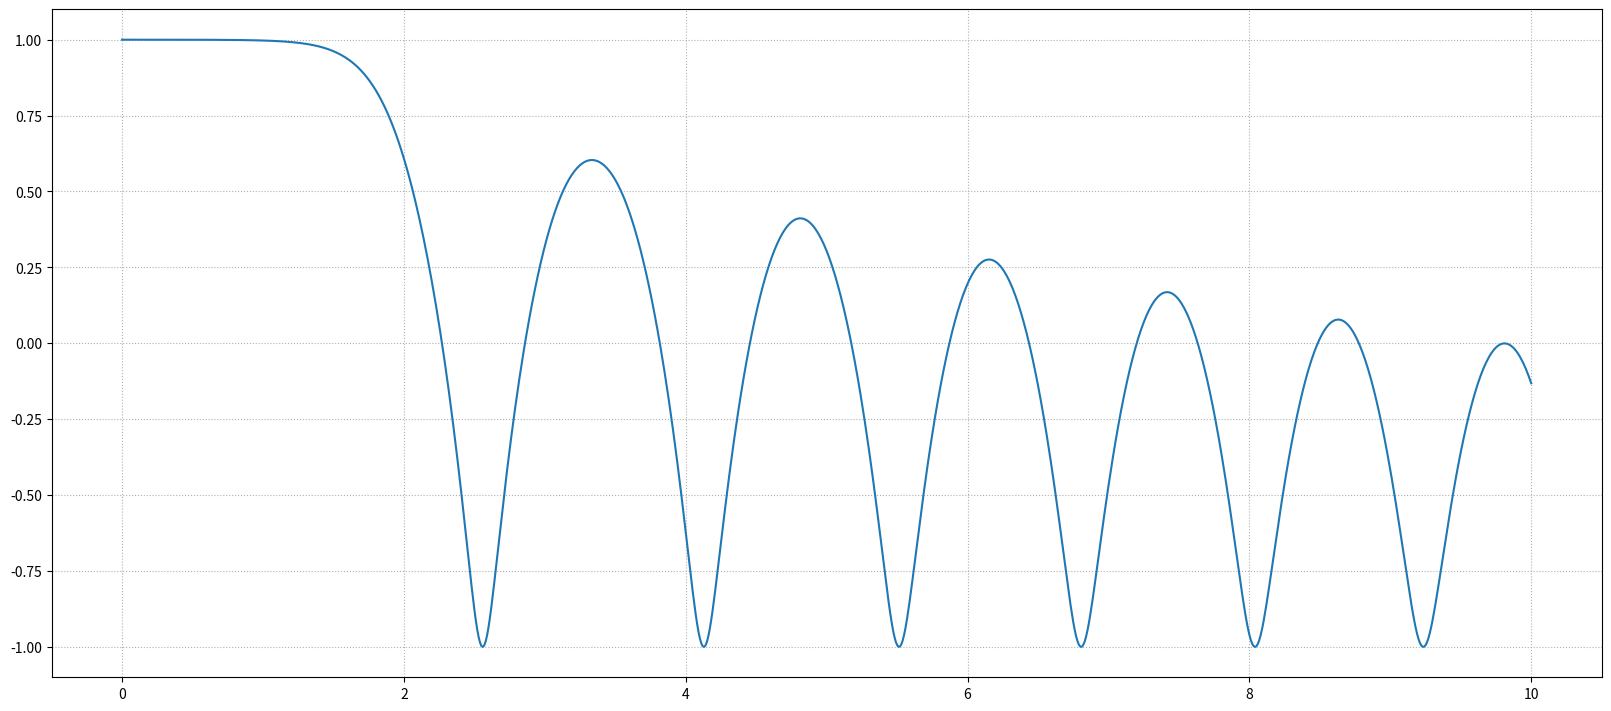

The script that saved this image:
import numpy as np
import matplotlib.pyplot as plt
from numpy import sin, cos, pi

plt.rcParams['legend.fontsize'] = 10


def Runge():
    h = Tend / n
    U = np.zeros((n + 1, 4))
    U[0] = Ustart

    def f(u):
        th, om, x, v = u
        c1 = m * M * L / (2 * (M + m)) * cos(th)
        dth = om
        dom = -(c1 * sin(th) * om * om + sin(th) * M * g + M * L / 2 * sin(th) * cos(th) * om * om) / (
                M * L / 6 + c1 * cos(th) + M * L / 2 * sin(th) * sin(th)) - 0.1 * om
        dx = v
        dv = -M * L / (2 * (M + m)) * (dom * cos(th) - om * om * sin(th))
        return np.array([dth, dom, dx, dv])

    for i in range(n):
        K1 = f(U[i])
        K2 = f(U[i] + K1 * h / 2)
        K3 = f(U[i] + K2 * h / 2)
        K4 = f(U[i] + K3 * h)
        U[i + 1] = U[i] + h * (K1 + 2 * K2 + 2 * K3 + K4) / 6

    return U.T


if __name__ == "__main__":
    theta_0 = pi - 0.01
    omega_0 = 0
    x_0 = 0
    v_0 = 1

    L, m, M, g = 2, 1000, 10, 9.81
    Tend, n = 10, 1000

    Ustart = [theta_0, omega_0, x_0, v_0]
    T = np.linspace(0, Tend, n + 1)

    theta, omega, position, speed = Runge()
    X = position + L / 2 * sin(theta)
    Y = -L / 2 * cos(theta)

    fig, ax = plt.subplots(1, 1, figsize=(16, 7), constrained_layout=True)
    ax.plot(T, Y)
    ax.grid(ls=':')

    # fig = plt.figure(figsize=(12, 10), constrained_layout=True)
    # ax = fig.add_subplot(projection='3d')
    # ax.plot(X,T,Y)

    plt.show()
